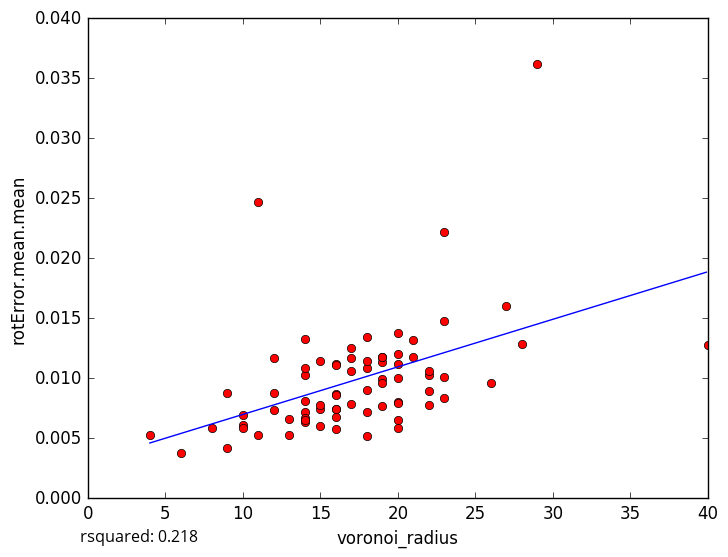

Data behind this chart, as committed beside it:
voronoi_radius, rotError.mean.mean
27, 0.01602
29, 0.03618
14, 0.008123
18, 0.005181
15, 0.007453
6, 0.003803
11, 0.005305
19, 0.01133
20, 0.01004
19, 0.00992
20, 0.006543
16, 0.005747
14, 0.006322
10, 0.006095
10, 0.006951
13, 0.005229
9, 0.004196
10, 0.005868
20, 0.008033
19, 0.009576
21, 0.01181
16, 0.006808
40, 0.0128
22, 0.01026
11, 0.02467
16, 0.007418
9, 0.008772
14, 0.007194
12, 0.01166
23, 0.02217
22, 0.007739
19, 0.007669
17, 0.01248
18, 0.009052
23, 0.01473
28, 0.01281
21, 0.01318
22, 0.01057
8, 0.005866
17, 0.01165
18, 0.01082
12, 0.00737
20, 0.01201
26, 0.009627
17, 0.01058
22, 0.008907
20, 0.01122
20, 0.01377
14, 0.01328
20, 0.00796
14, 0.01027
16, 0.008665
16, 0.01119
12, 0.008756
17, 0.007872
23, 0.008391
18, 0.0134
16, 0.01113
14, 0.006653
23, 0.01009
... 18 more rows
